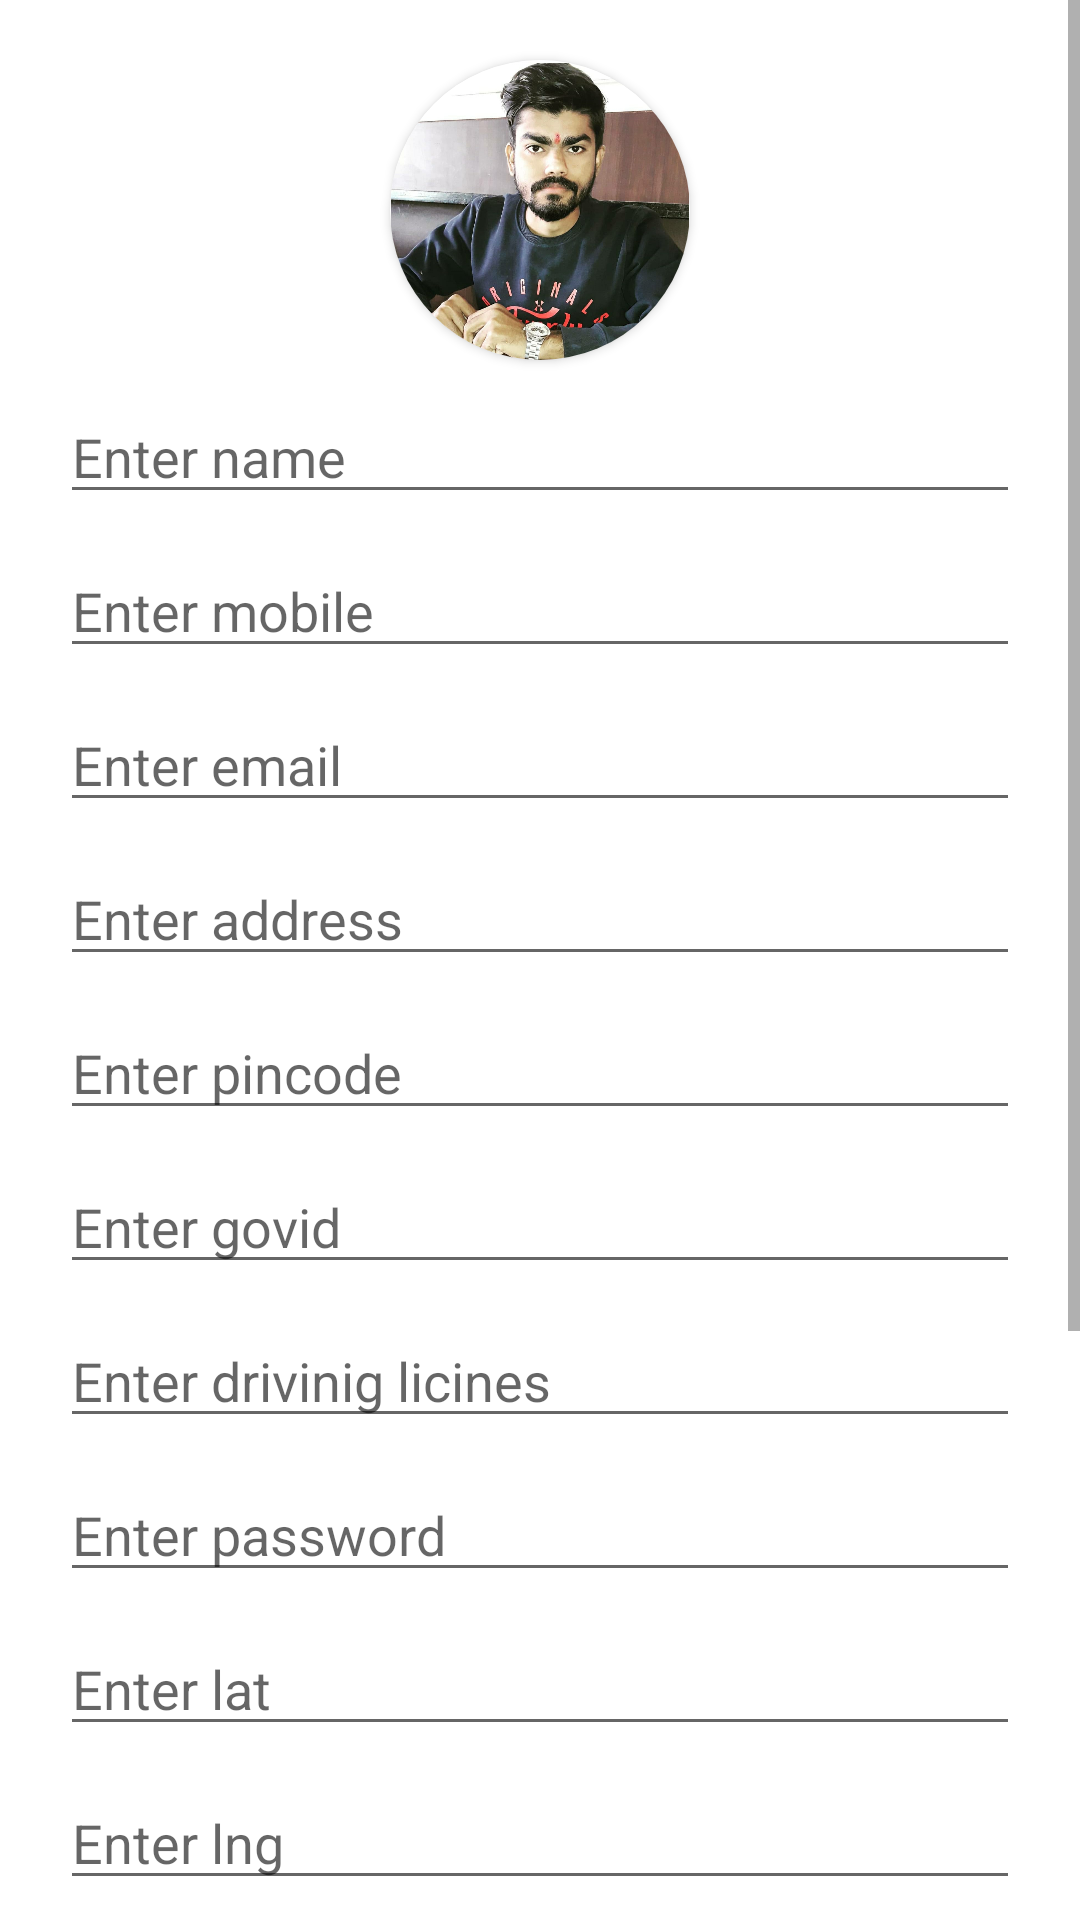

This screen was rendered from an Android layout file. Write that file and the resources it references.
<!-- AndroidManifest.xml: application theme Theme.RecyclerviewPractice -->
<!-- res/layout/activity_sign_up.xml -->
<?xml version="1.0" encoding="utf-8"?>
<LinearLayout xmlns:android="http://schemas.android.com/apk/res/android"
    xmlns:app="http://schemas.android.com/apk/res-auto"
    xmlns:tools="http://schemas.android.com/tools"
    android:layout_width="match_parent"
    android:layout_height="match_parent"
    android:orientation="vertical"
    tools:context=".SignUpActivity">

    <ScrollView
        android:layout_width="match_parent"
        android:layout_height="match_parent">

        <LinearLayout
            android:layout_marginHorizontal="20dp"
            android:orientation="vertical"
            android:layout_width="match_parent"
            android:layout_height="match_parent">

            <androidx.cardview.widget.CardView
                android:layout_marginTop="20dp"
                android:layout_gravity="center"
                app:cardCornerRadius="50dp"
                android:layout_width="100dp"
                android:layout_height="100dp">

                <ImageView
                    android:layout_gravity="center"
                    android:src="@drawable/profile"
                    android:layout_width="100dp"
                    android:layout_height="100dp">

                </ImageView>


            </androidx.cardview.widget.CardView>


            <EditText
                android:id="@+id/name"
                android:hint="Enter name"
                android:layout_marginTop="10dp"
                android:layout_width="match_parent"
                android:layout_height="wrap_content">

            </EditText>

            <EditText
                android:id="@+id/mobile"
                android:hint="Enter mobile"
                android:layout_marginTop="10dp"
                android:layout_width="match_parent"
                android:layout_height="wrap_content">

            </EditText>

            <EditText
                android:id="@+id/email"
                android:hint="Enter email"
                android:layout_marginTop="10dp"
                android:layout_width="match_parent"
                android:layout_height="wrap_content">

            </EditText>

            <EditText
                android:id="@+id/address"
                android:hint="Enter address"
                android:layout_marginTop="10dp"
                android:layout_width="match_parent"
                android:layout_height="wrap_content">

            </EditText>

            <EditText
                android:id="@+id/pincode"
                android:hint="Enter pincode"
                android:layout_marginTop="10dp"
                android:layout_width="match_parent"
                android:layout_height="wrap_content">

            </EditText>

            <EditText
                android:id="@+id/govid"
                android:hint="Enter govid"
                android:layout_marginTop="10dp"
                android:layout_width="match_parent"
                android:layout_height="wrap_content">

            </EditText>

            <EditText
                android:id="@+id/driving"
                android:hint="Enter drivinig licines"
                android:layout_marginTop="10dp"
                android:layout_width="match_parent"
                android:layout_height="wrap_content">

            </EditText>

            <EditText
                android:id="@+id/password"
                android:hint="Enter password"
                android:layout_marginTop="10dp"
                android:layout_width="match_parent"
                android:layout_height="wrap_content">

            </EditText>
            <EditText
                android:id="@+id/lat"
                android:hint="Enter lat"
                android:layout_marginTop="10dp"
                android:layout_width="match_parent"
                android:layout_height="wrap_content">

            </EditText>
            <EditText
                android:id="@+id/lng"
                android:hint="Enter lng"
                android:layout_marginTop="10dp"
                android:layout_width="match_parent"
                android:layout_height="wrap_content">

            </EditText>

            <EditText
                android:id="@+id/fcmid"
                android:hint="Enter fcmid"
                android:layout_marginTop="10dp"
                android:layout_width="match_parent"
                android:layout_height="wrap_content">

            </EditText>

            <EditText
                android:id="@+id/status"
                android:hint="Enter status"
                android:layout_marginTop="10dp"
                android:layout_width="match_parent"
                android:layout_height="wrap_content">

            </EditText>

            <EditText
                android:id="@+id/deliveryfee"
                android:hint="Enter delivey fee"
                android:layout_marginTop="10dp"
                android:layout_width="match_parent"
                android:layout_height="wrap_content">

            </EditText>


            <Button
                android:id="@+id/btn"
                android:textColor="#fff"
                android:text="Ragistratin"
                android:layout_marginTop="10dp"
                android:layout_gravity="center"
                android:layout_width="wrap_content"
                android:layout_height="wrap_content">

            </Button>


            <Button
                android:layout_marginBottom="20dp"
                android:id="@+id/btnone"
                android:textColor="#fff"
                android:text="Login"
                android:layout_marginTop="10dp"
                android:layout_gravity="center"
                android:layout_width="wrap_content"
                android:layout_height="wrap_content">

            </Button>



        </LinearLayout>

    </ScrollView>





</LinearLayout>
<!-- resources referenced by this layout -->
<resources>
  <!-- drawable profile: jpeg bitmap (drawable, 106706 bytes) -->
  <style name="Theme.RecyclerviewPractice" parent="Theme.MaterialComponents.DayNight.NoActionBar">
          
          <item name="colorPrimary">@color/purple_500</item>
          <item name="colorPrimaryVariant">@color/purple_700</item>
          <item name="colorOnPrimary">@color/white</item>
          
          <item name="colorSecondary">@color/teal_200</item>
          <item name="colorSecondaryVariant">@color/teal_700</item>
          <item name="colorOnSecondary">@color/black</item>
          
          <item name="android:statusBarColor" tools:targetApi="l">?attr/colorPrimaryVariant</item>
          
      </style>
  <!-- not gathered from this repository: default colours our renderer supplied (Android Studio template values) -->
  <color name="purple_500">#FF6200EE</color>
  <color name="purple_700">#FF3700B3</color>
  <color name="teal_200">#FF03DAC5</color>
  <color name="teal_700">#FF018786</color>
  <color name="black">#FF000000</color>
  <color name="white">#FFFFFFFF</color>
</resources>
